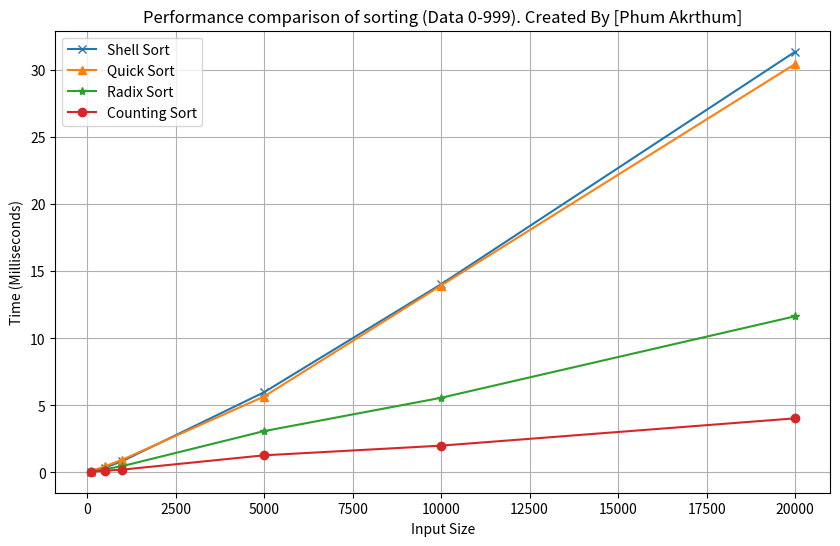

The matplotlib source for this figure:
import random
import time
import matplotlib.pyplot as plt

# ฟังก์ชันต่างๆ ที่ใช้ในการจัดเรียง
def shell_sort(arr):
    n = len(arr)
    gap = n // 2  # กำหนดระยะห่างเริ่มต้น
    while gap > 0:
        for i in range(gap, n):
            temp = arr[i]
            j = i
            while j >= gap and arr[j - gap] > temp:
                arr[j] = arr[j - gap]
                j -= gap
            arr[j] = temp
        gap //= 2
    return arr

def quick_sort(arr):
    if len(arr) <= 1:
        return arr
    pivot = arr[-1]
    left = [x for x in arr[:-1] if x <= pivot]
    right = [x for x in arr[:-1] if x > pivot]
    return quick_sort(left) + [pivot] + quick_sort(right)

def counting_sort(arr):
    max_val = max(arr)
    min_val = min(arr)
    range_of_elements = max_val - min_val + 1
    count = [0] * range_of_elements
    output = [0] * len(arr)
    
    for i in range(len(arr)):
        count[arr[i] - min_val] += 1

    for i in range(1, len(count)):
        count[i] += count[i - 1]

    for i in range(len(arr) - 1, -1, -1):
        output[count[arr[i] - min_val] - 1] = arr[i]
        count[arr[i] - min_val] -= 1

    for i in range(len(arr)):
        arr[i] = output[i]
    
    return arr

def radix_sort(arr):
    max_val = max(arr)
    exp = 1
    while max_val // exp > 0:
        counting_sort_by_digit(arr, exp)
        exp *= 10
    return arr

def counting_sort_by_digit(arr, exp):
    n = len(arr)
    output = [0] * n
    count = [0] * 10  # 10 หลัก (0-9)
    for i in range(n):
        digit = (arr[i] // exp) % 10
        count[digit] += 1
    for i in range(1, 10):
        count[i] += count[i - 1]
    for i in range(n - 1, -1, -1):
        digit = (arr[i] // exp) % 10
        output[count[digit] - 1] = arr[i]
        count[digit] -= 1
    for i in range(n):
        arr[i] = output[i]

# ฟังก์ชันเปรียบเทียบประสิทธิภาพ
def compare_sort():
    sizes = [100, 500, 1000, 5000, 10000, 20000]
    shell_times = []
    quick_times = []
    radix_times = []
    counting_times = []

    for size in sizes:
        data = [random.randint(0, 999) for _ in range(size)]
        
        # วัดเวลา Shell Sort
        start_time = time.time()
        shell_sort(data.copy())
        shell_times.append((time.time() - start_time) * 1000)

        # วัดเวลา Quick Sort
        start_time = time.time()
        quick_sort(data.copy())
        quick_times.append((time.time() - start_time) * 1000)

        # วัดเวลา Radix Sort
        start_time = time.time()
        radix_sort(data.copy())
        radix_times.append((time.time() - start_time) * 1000)

        # วัดเวลา Counting Sort
        start_time = time.time()
        counting_sort(data.copy())
        counting_times.append((time.time() - start_time) * 1000)

        # แสดงผลลัพธ์
        print(f"ขนาดข้อมูล {size}:")
        print(f"  Shell Sort: {shell_times[-1]:.2f} มิลลิวินาที")
        print(f"  Quick Sort: {quick_times[-1]:.2f} มิลลิวินาที")
        print(f"  Radix Sort: {radix_times[-1]:.2f} มิลลิวินาที")
        print(f"  Counting Sort: {counting_times[-1]:.2f} มิลลิวินาที")

    # แสดงผลลัพธ์เป็นกราฟ
    plt.figure(figsize=(10, 6))
    plt.plot(sizes, shell_times, marker='x', label='Shell Sort')
    plt.plot(sizes, quick_times, marker='^', label='Quick Sort')
    plt.plot(sizes, radix_times, marker='*', label='Radix Sort')
    plt.plot(sizes, counting_times, marker='o', label='Counting Sort')

    plt.title('Performance comparison of sorting (Data 0-999). Created By [Phum Akrthum]')
    plt.xlabel('Input Size')
    plt.ylabel('Time (Milliseconds)')
    plt.legend()
    plt.grid(True)
    plt.savefig('Sorting_Performance_Comparison_All.png')
    plt.show()

# เรียกใช้ฟังก์ชัน
compare_sort()